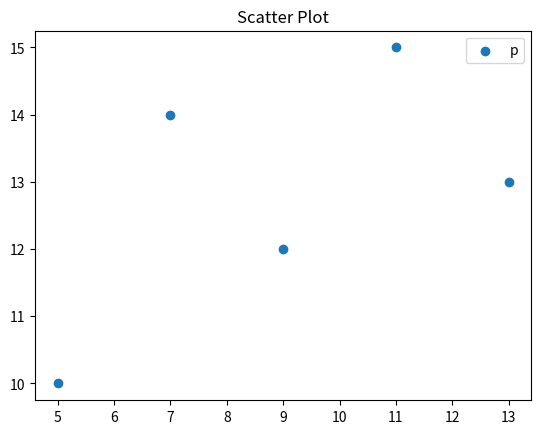

Generate this figure with matplotlib:
import matplotlib.pyplot as plt
import numpy as np
x=[5,7,9,11,13]
y=[10,14,12,15,13]
plt.scatter(x,y)
plt.title("Scatter Plot")
plt.legend('points')
plt.show()
